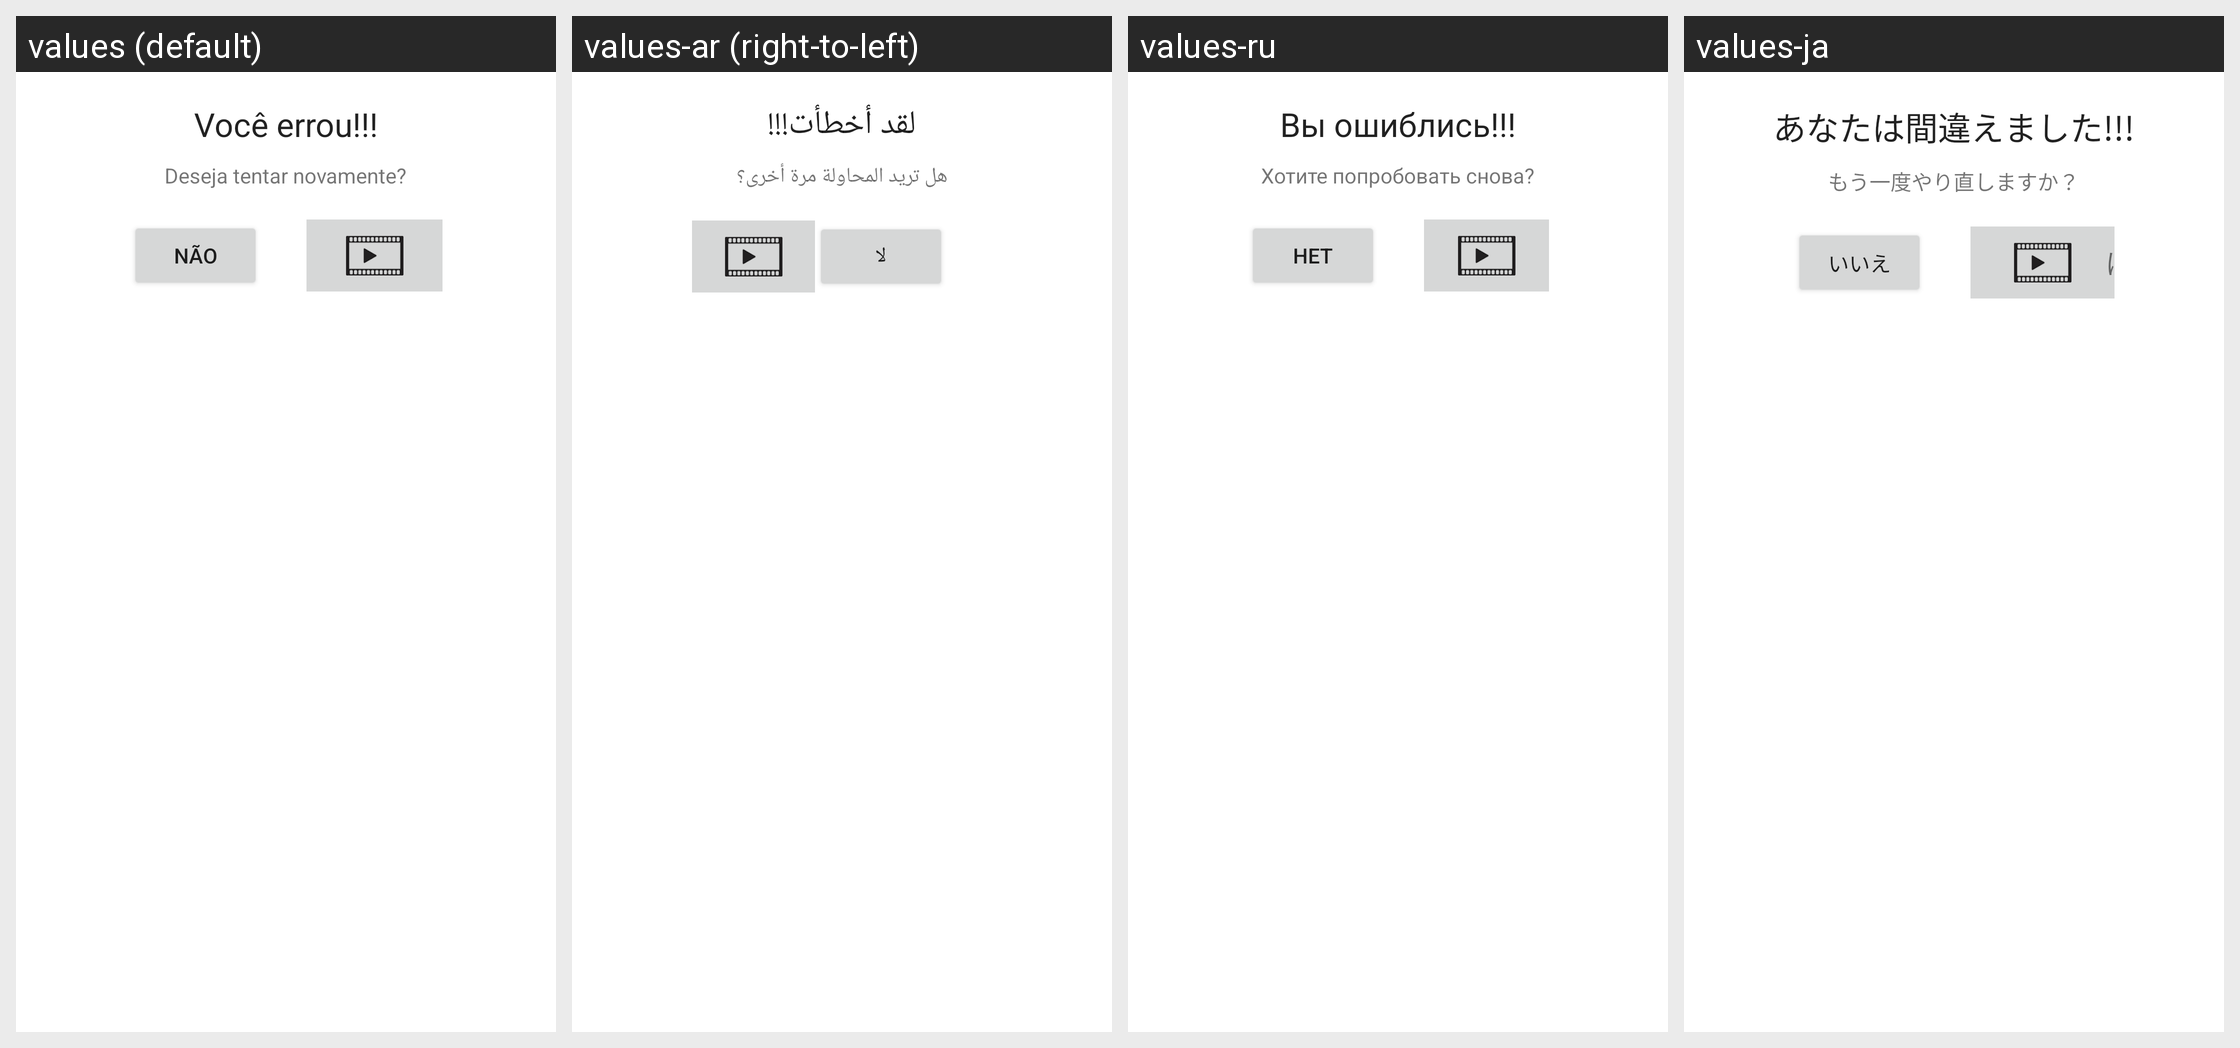

The same Android screen rendered under several of its app's locales, left to right. List the strings drawn on it with the default value and each locale's translation.
Android screen res/layout/dialog_retry.xml rendered under 4 locales, left to right: values (default), values-ar (right-to-left), values-ru, values-ja. Device: Nexus 5 (rendered at 1080×1920; each locale shown at half size, 540×960, under a caption strip naming it); theme AppTheme.
Other locales in the repository, not shown: values-de, values-en, values-es, values-fr, values-it, values-pt, values-zh.
Strings drawn on this screen, with the default value and each locale's value (text and hints the layout hard-codes, and strings that could not be matched under every locale, appear in the picture but are not listed):

errou
  values: Você errou!!!
  values-ar: لقد أخطأت!!!
  values-ru: Вы ошиблись!!!
  values-ja: あなたは間違えました!!!

tentar_novamente
  values: Deseja tentar novamente?
  values-ar: هل تريد المحاولة مرة أخرى؟
  values-ru: Хотите попробовать снова?
  values-ja: もう一度やり直しますか？

nao
  values: Não
  values-ar: لا
  values-ru: Нет
  values-ja: いいえ
